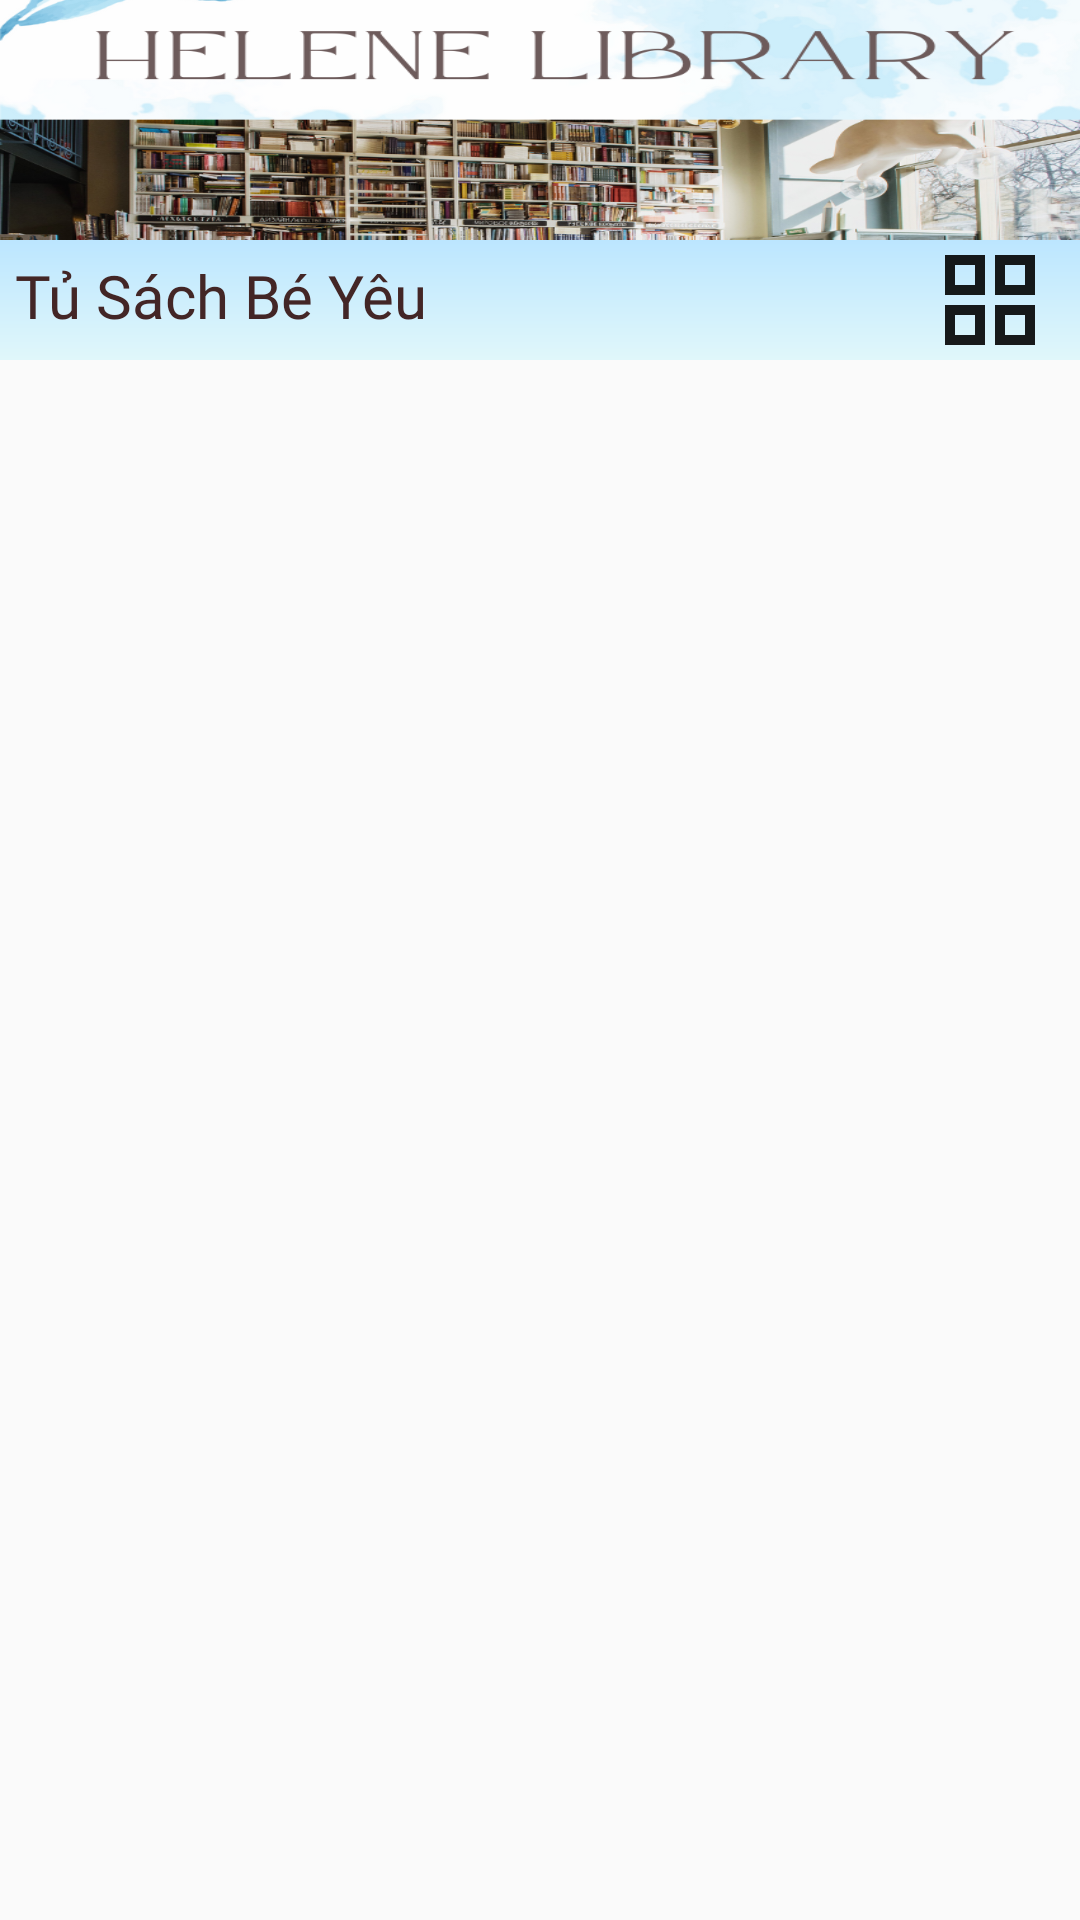

Android layout source for this screen:
<!-- AndroidManifest.xml: application theme Theme.BTL_Libary -->
<!-- res/layout/library_fragment.xml -->
<?xml version="1.0" encoding="utf-8"?>
<LinearLayout xmlns:android="http://schemas.android.com/apk/res/android"
    android:layout_width="match_parent"
    android:layout_height="match_parent"
    android:orientation="vertical">

    <LinearLayout
        android:layout_width="match_parent"
        android:layout_height="wrap_content"
        android:orientation="vertical">

        <ImageView
            android:layout_width="match_parent"
            android:layout_height="80dp"
            android:background="@drawable/tv" />

        <LinearLayout
            android:layout_width="match_parent"
            android:layout_height="40dp"
            android:background="@drawable/bg_gradient"
            android:orientation="horizontal">

            <LinearLayout
                android:layout_width="260dp"
                android:layout_height="match_parent"
                android:orientation="horizontal">

                <TextView
                    android:layout_width="match_parent"
                    android:layout_height="match_parent"
                    android:fontFamily="@font/quicksand"
                    android:padding="5dp"
                    android:text="Tủ Sách Bé Yêu"
                    android:textColor="#432626"
                    android:textSize="20sp" />
            </LinearLayout>

            <LinearLayout
                android:layout_width="match_parent"
                android:layout_height="match_parent"
                android:gravity="right">

                <Button
                    android:id="@+id/show_popup_button"
                    android:layout_width="40dp"
                    android:layout_height="40dp"
                    android:layout_marginEnd="10dp"
                    android:background="@drawable/baseline_image_search_24" />

                <Button
                    android:id="@+id/btnLine"
                    android:layout_width="40dp"
                    android:layout_height="40dp"
                    android:layout_marginEnd="10dp"
                    android:background="@drawable/baseline_dehaze_24" />

                <Button
                    android:id="@+id/btnGrid"
                    android:layout_width="40dp"
                    android:layout_height="40dp"
                    android:layout_marginEnd="10dp"
                    android:background="@drawable/baseline_grid_view_24" />
            </LinearLayout>
        </LinearLayout>
    </LinearLayout>

    <LinearLayout
        android:layout_width="match_parent"
        android:layout_height="wrap_content"
        android:orientation="vertical">

        <LinearLayout
            android:id="@+id/pageView"
            android:layout_width="match_parent"
            android:layout_height="150dp"
            android:orientation="horizontal">


            <androidx.viewpager2.widget.ViewPager2
                android:id="@+id/viewpager"
                android:layout_width="0dp"
                android:layout_height="match_parent"
                android:layout_marginTop="10dp"
                android:layout_marginBottom="10dp"
                android:layout_weight="1"
                android:padding="5dp" />


        </LinearLayout>
    </LinearLayout>

    <androidx.recyclerview.widget.RecyclerView
        android:id="@+id/rcvBook"
        android:layout_width="match_parent"
        android:layout_height="wrap_content"
        android:layout_gravity="center"
        android:padding="20dp" />

</LinearLayout>
<!-- resources referenced by this layout -->
<resources>
  <!-- drawable baseline_grid_view_24 (drawable) -->
  <vector xmlns:android="http://schemas.android.com/apk/res/android" android:alpha="0.9" android:height="24dp" android:tint="#000000" android:viewportHeight="24" android:viewportWidth="24" android:width="24dp">
        
      <path android:fillColor="@android:color/white" android:fillType="evenOdd" android:pathData="M3,3v8h8L11,3L3,3zM9,9L5,9L5,5h4v4zM3,13v8h8v-8L3,13zM9,19L5,19v-4h4v4zM13,3v8h8L21,3h-8zM19,9h-4L15,5h4v4zM13,13v8h8v-8h-8zM19,19h-4v-4h4v4z"/>
      
  </vector>
  <!-- drawable baseline_image_search_24 (drawable) -->
  <vector xmlns:android="http://schemas.android.com/apk/res/android" android:alpha="0.9" android:height="10dp" android:tint="#000000" android:viewportHeight="24" android:viewportWidth="24" android:width="10dp">
        
      <path android:fillColor="@android:color/white" android:pathData="M18,13v7L4,20L4,6h5.02c0.05,-0.71 0.22,-1.38 0.48,-2L4,4c-1.1,0 -2,0.9 -2,2v14c0,1.1 0.9,2 2,2h14c1.1,0 2,-0.9 2,-2v-5l-2,-2zM16.5,18h-11l2.75,-3.53 1.96,2.36 2.75,-3.54zM19.3,8.89c0.44,-0.7 0.7,-1.51 0.7,-2.39C20,4.01 17.99,2 15.5,2S11,4.01 11,6.5s2.01,4.5 4.49,4.5c0.88,0 1.7,-0.26 2.39,-0.7L21,13.42 22.42,12 19.3,8.89zM15.5,9C14.12,9 13,7.88 13,6.5S14.12,4 15.5,4 18,5.12 18,6.5 16.88,9 15.5,9z"/>
      
  </vector>
  <!-- drawable bg_gradient (drawable) -->
  <?xml version="1.0" encoding="utf-8"?>
  <shape xmlns:android="http://schemas.android.com/apk/res/android">
      <gradient
          android:startColor="#e0f7fa"
          android:endColor="#BCE6FF"
          android:angle="90"/>
  </shape>
  <!-- drawable tv: png bitmap (drawable, 359292 bytes) -->
  <style name="Theme.BTL_Libary" parent="Base.Theme.BTL_Libary" />
  <style name="Base.Theme.BTL_Libary" parent="Theme.AppCompat.Light.NoActionBar">
          
          
      </style>
</resources>
